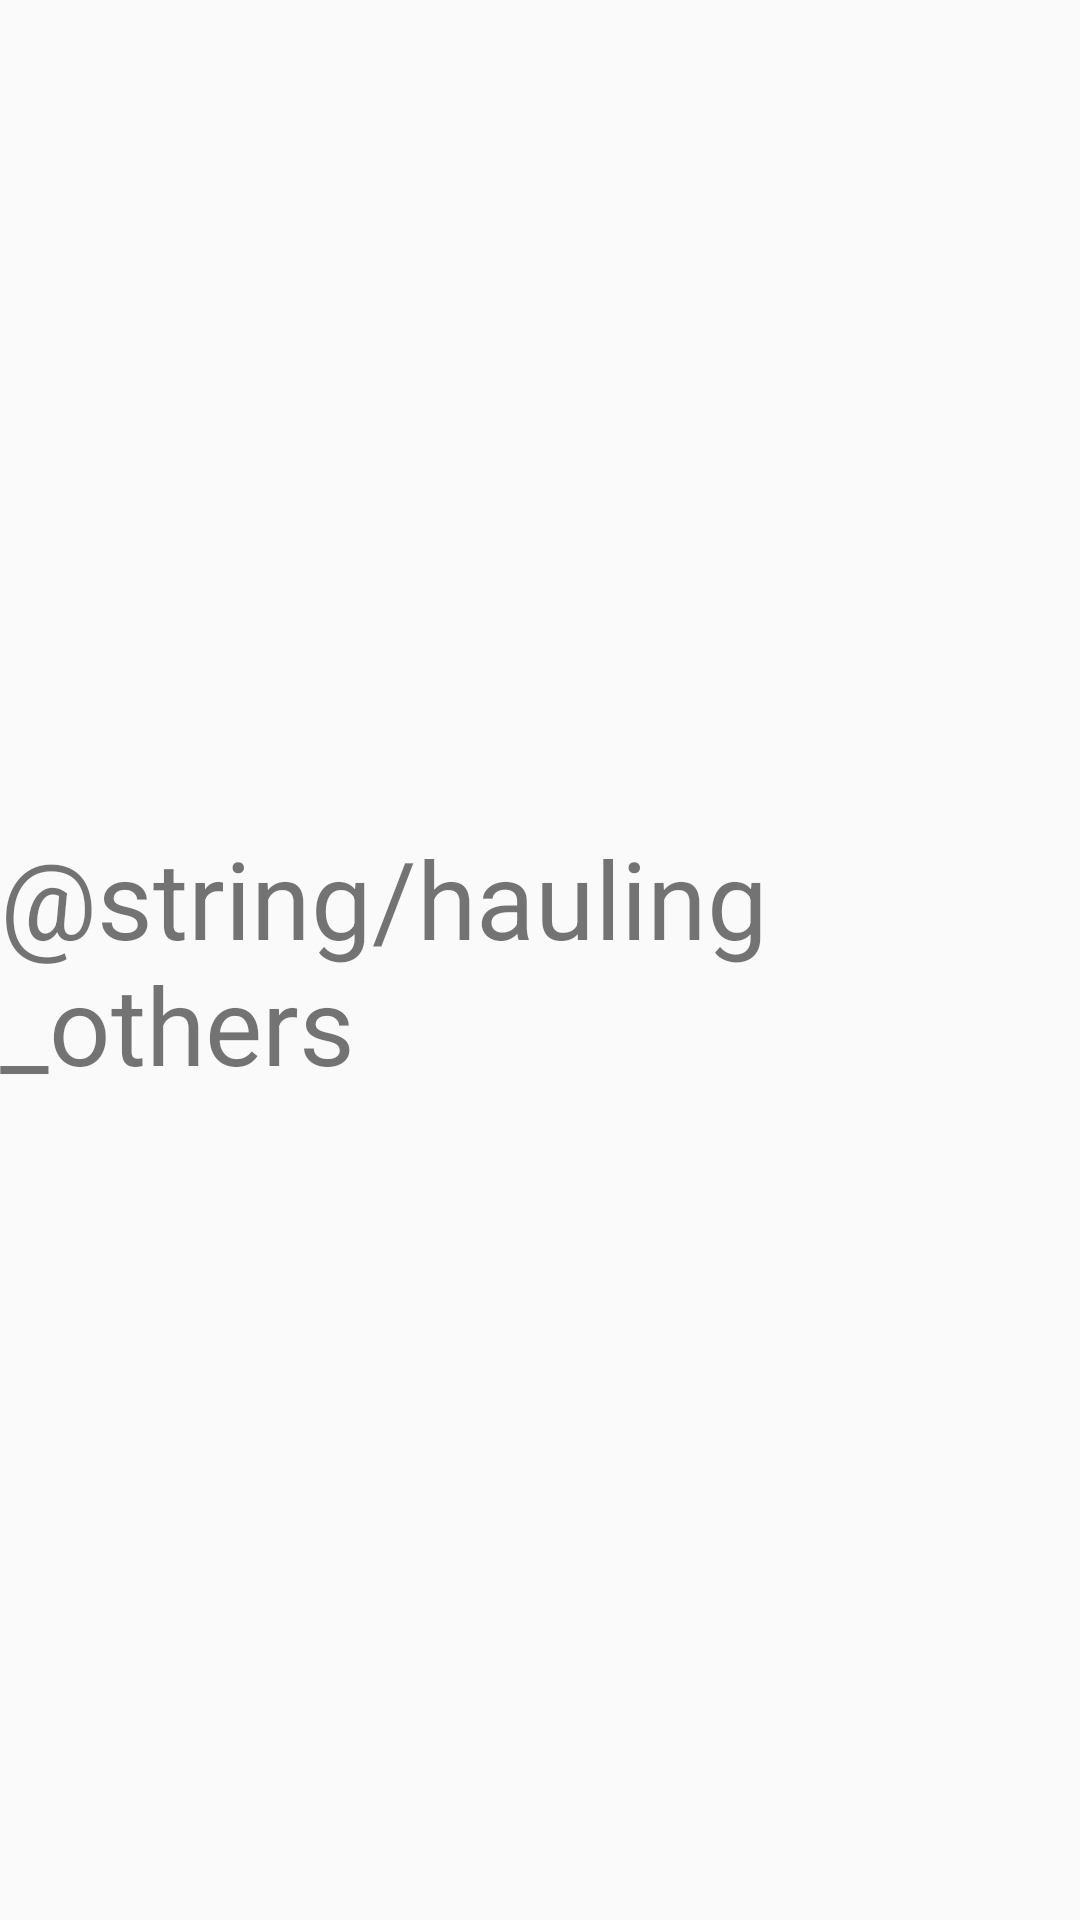

Reconstruct the res/layout file that produces this screen, plus the resources it refers to.
<!-- AndroidManifest.xml: application theme AppTheme -->
<!-- res/layout/fragment_haul_others.xml -->
<?xml version="1.0" encoding="utf-8"?>
<androidx.constraintlayout.widget.ConstraintLayout xmlns:android="http://schemas.android.com/apk/res/android"
    xmlns:app="http://schemas.android.com/apk/res-auto"
    xmlns:tools="http://schemas.android.com/tools"
    android:layout_width="match_parent"
    android:layout_height="match_parent"
    tools:context=".ProfileFragment">

    <TextView
        android:id="@+id/textView"
        android:layout_width="wrap_content"
        android:layout_height="wrap_content"
        android:text="@string/hauling_others"
        android:textSize="36sp"
        app:layout_constraintBottom_toBottomOf="parent"
        app:layout_constraintEnd_toEndOf="parent"
        app:layout_constraintStart_toStartOf="parent"
        app:layout_constraintTop_toTopOf="parent" />
</androidx.constraintlayout.widget.ConstraintLayout>
<!-- resources referenced by this layout -->
<resources>
  <style name="AppTheme" parent="Theme.AppCompat.DayNight.NoActionBar">
          
          <item name="colorPrimary">#FFFFFF</item>
          <item name="colorPrimaryDark">#000000</item>
          <item name="colorAccent">#E4EC7A</item>
      </style>
</resources>
